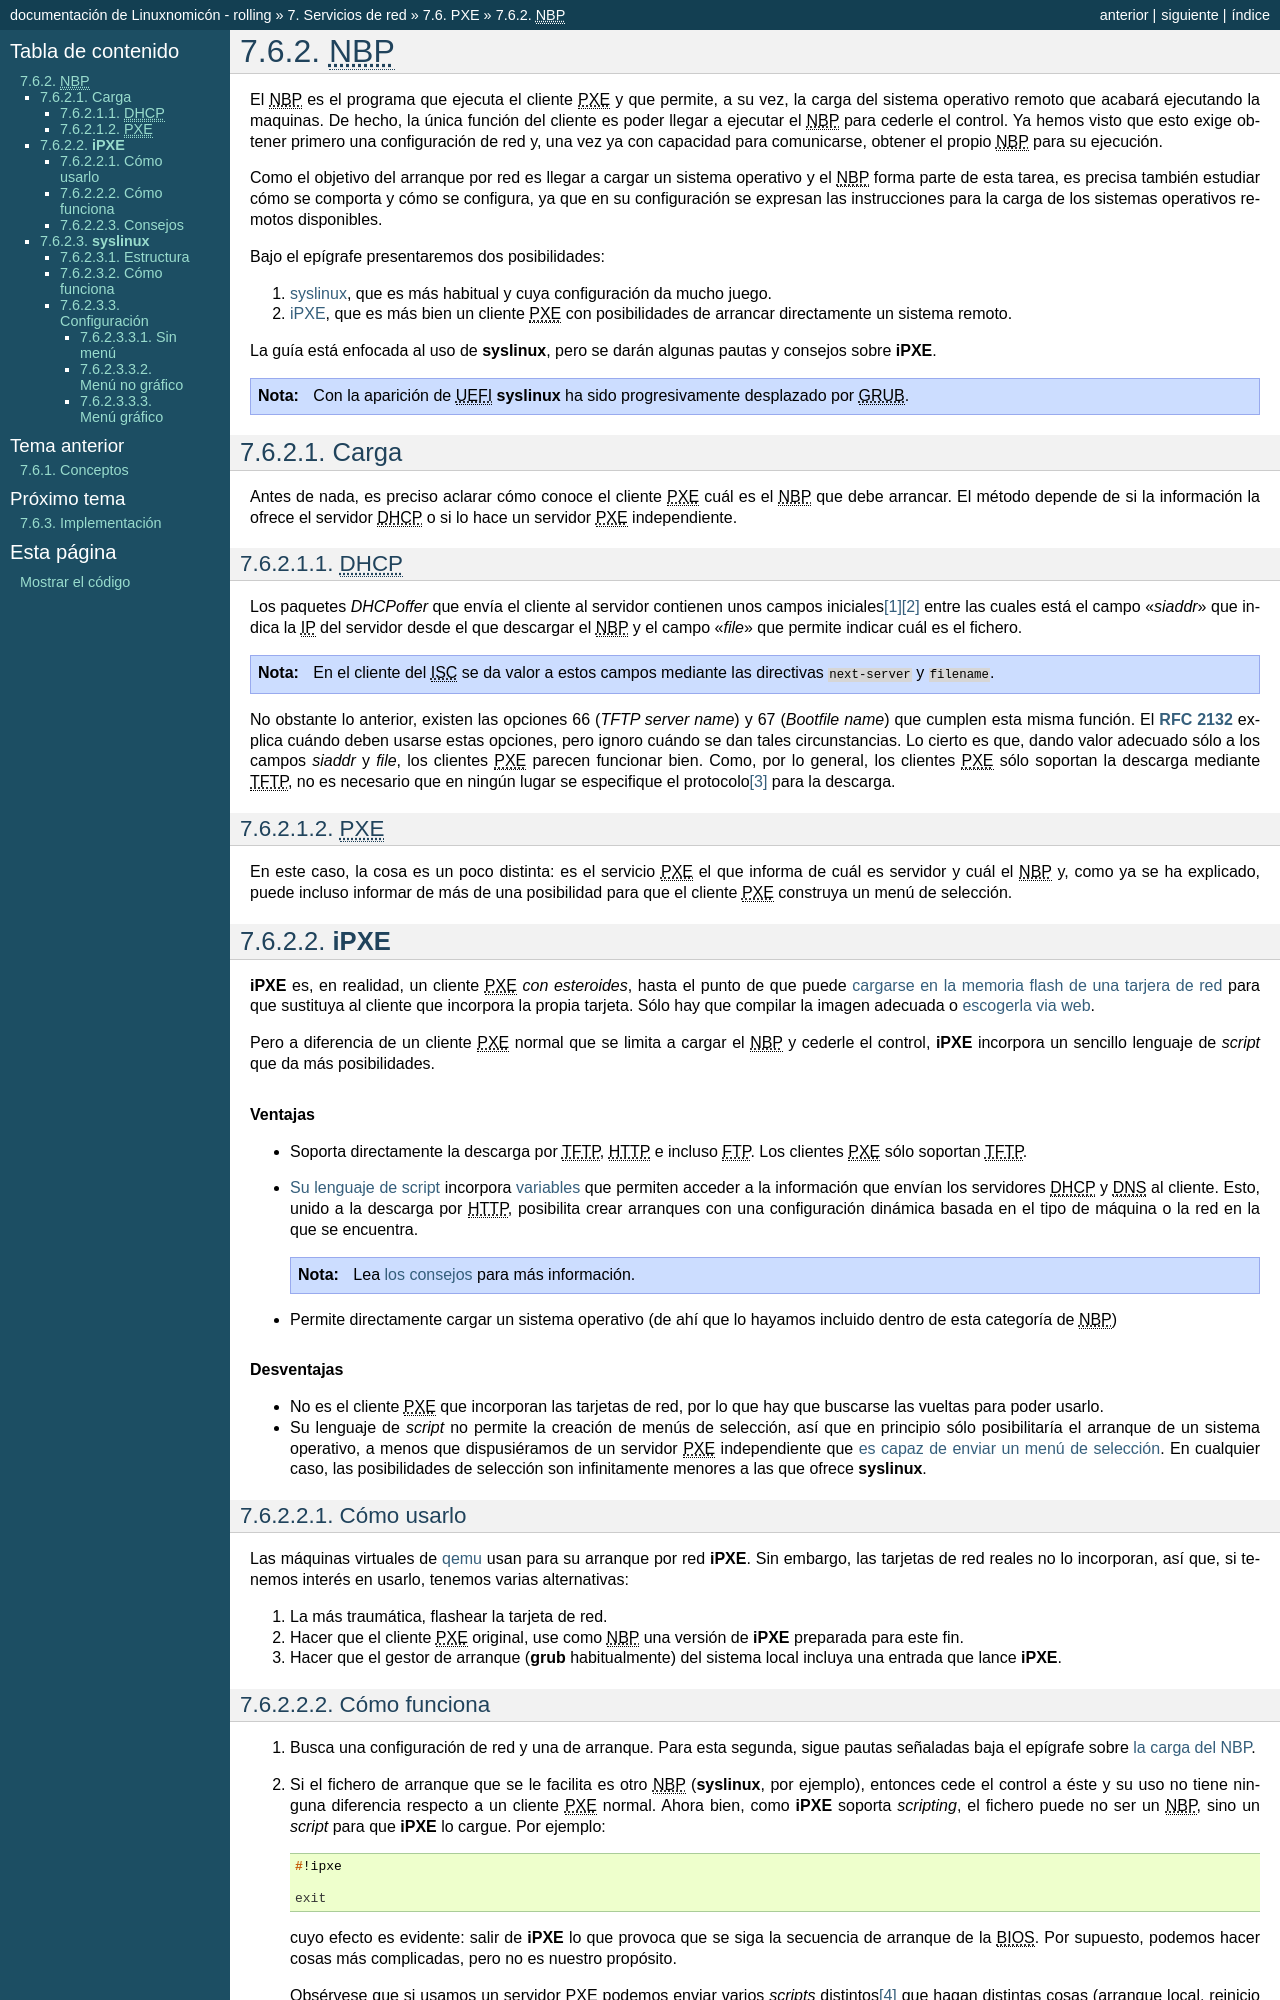

repository: sio2sio2/doc-linux · page: 07.serre/06.pxe/02.nbp.html · generator: sphinx

.. _nbp:

|NBP|
*****
El |NBP| es el programa que ejecuta el cliente |PXE| y que permite, a su vez, la
carga del sistema operativo remoto que acabará ejecutando la maquinas. De hecho,
la única función del cliente es poder llegar a ejecutar el |NBP| para cederle el
control. Ya hemos visto que esto exige obtener primero una configuración de red
y, una vez ya con capacidad para comunicarse, obtener el propio |NBP| para su
ejecución.

Como el objetivo del arranque por red es llegar a cargar un sistema operativo y
el |NBP| forma parte de esta tarea, es precisa también estudiar cómo se comporta
y cómo se configura, ya que en su configuración se expresan las instrucciones
para la carga de los sistemas operativos remotos disponibles.

Bajo el epígrafe presentaremos dos posibilidades:

#. :ref:`syslinux <syslinux>`, que es más habitual y cuya configuración da mucho
   juego.

#. :ref:`iPXE <ipxe>`, que es más bien un cliente |PXE| con posibilidades de
   arrancar directamente un sistema remoto.

La guía está enfocada al uso de :program:`syslinux`, pero se darán algunas
pautas y consejos sobre |iPXE|.

.. note:: Con la aparición de |UEFI| :program:`syslinux` ha sido progresivamente
   desplazado por |GRUB|.

.. _nbp-carga:

Carga
=====
Antes de nada, es preciso aclarar cómo conoce el cliente |PXE| cuál es el |NBP|
que debe arrancar. El método depende de si la información la ofrece el servidor
|DHCP| o si lo hace un servidor |PXE| independiente.

|DHCP|
------
Los paquetes *DHCPoffer* que envía el cliente al servidor contienen unos campos
iniciales\ [#]_\ [#]_ entre las cuales está el campo "*siaddr*" que indica la
|IP| del servidor desde el que descargar el |NBP| y el campo "*file*" que
permite indicar cuál es el fichero.

.. note:: En el cliente del |ISC| se da valor a estos campos mediante las
   directivas ``next-server`` y ``filename``.

No obstante lo anterior, existen las opciones 66 (*TFTP server name*) y 67
(*Bootfile name*) que cumplen esta misma función. El :rfc:`2132` explica cuándo
deben usarse estas opciones, pero ignoro cuándo se dan tales circunstancias. Lo
cierto es que, dando valor adecuado sólo a los campos *siaddr* y *file*, los
clientes |PXE| parecen funcionar bien. Como, por lo general, los clientes |PXE|
sólo soportan la descarga mediante |TFTP|, no es necesario que en ningún lugar
se especifique el protocolo\ [#]_ para la descarga.

|PXE|
-----
En este caso, la cosa es un poco distinta: es el servicio |PXE| el que informa
de cuál es servidor y cuál el |NBP| y, como ya se ha explicado, puede incluso
informar de más de una posibilidad para que el cliente |PXE| construya un menú
de selección.

.. _ipxe:

|iPXE|
======
|iPXE| es, en realidad, un cliente |PXE| *con esteroides*, hasta el
punto de que puede `cargarse en la memoria flash de una tarjera de red
<http://ipxe.org/howto/romburning>`_ para que sustituya al cliente que incorpora
la propia tarjeta. Sólo hay que compilar la imagen adecuada o `escogerla via web
<https://rom-o-matic.eu/>`_.

Pero a diferencia de un cliente |PXE| normal que se limita a cargar el |NBP| y
cederle el control, |iPXE| incorpora un sencillo lenguaje de *script* que da más
posibilidades.

.. rubric:: Ventajas

* Soporta directamente la descarga por |TFTP|, |HTTP| e incluso |FTP|. Los
  clientes |PXE| sólo soportan |TFTP|.

* `Su lenguaje de script <http://ipxe.org/scripting>`_ incorpora `variables 
  <http://ipxe.org/cfg>`_ que permiten acceder a la información que envían los
  servidores |DHCP| y |DNS| al cliente. Esto, unido a la descarga
  por |HTTP|, posibilita crear arranques con una configuración dinámica basada
  en el tipo de máquina o la red en la que se encuentra.

  .. note:: Lea :ref:`los consejos <ipxe-consejos>` para más información.

* Permite directamente cargar un sistema operativo (de ahí que lo hayamos
  incluido dentro de esta categoría de |NBP|)

.. rubric:: Desventajas

* No es el cliente |PXE| que incorporan las tarjetas de red, por lo que hay que
  buscarse las vueltas para poder usarlo.

* Su lenguaje de *script* no permite la creación de menús de selección, así que
  en principio sólo posibilitaría el arranque de un sistema operativo, a menos
  que dispusiéramos de un servidor |PXE| independiente que :ref:`es capaz de
  enviar un menú de selección <pxe-independiente>`. En cualquier caso, las
  posibilidades de selección son infinitamente menores a las que ofrece
  :program:`syslinux`.
